pico-8 play session: hold → + tap 🅾

[t = 2 s] hold → ~2s, tap 🅾 ~4×
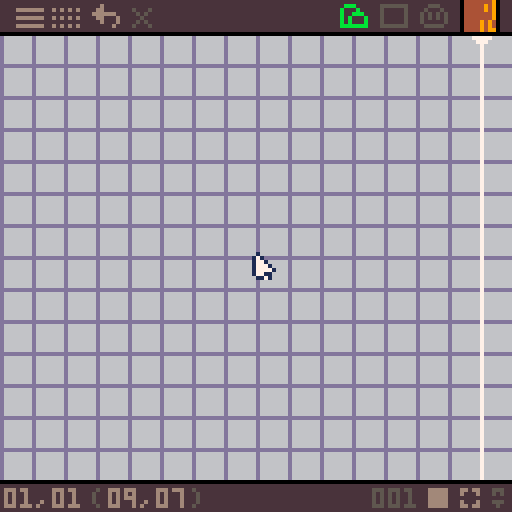

pico-8 cartridge
version 41
__lua__
--picomap v0.42
--by jadelombax

function _init()
 --user settings
 obcounts={80,80,64} --# of bg,fg,& entity objects (max.of 232 total)
 obtype=1 --default obj.category
 grid=1 -- 1:0n,-1:off
 screen_ht=16 --height of 1 screen in tiles
 bord_obj_ptrn_size=1 --size of repeating pattern in bordered objects
 import_cart='data_stage1_01.p8' --name of cart to import sprites, flags, & map memory from
 export_cart='pm_testcart.p8' --name of cart data will export to
 spritesheet_h=128 --height in pixels to encode in string
 transparency_col=0 --spritesheet transparency color
 --
 update_strings()
 ref_tbl=""
 new_lvs=""
 vartype,maptype,at_interact,alt_mode=0,0,0,0
 obj_bookmarks=split"0,0,0,0,0,0" --last objects used in each category
 make_cam_bookmarks()
 camx,camy,cx,cy,celx,cely=0,8,0,8,0,0
 lvlnum=1
 add(obcounts,0)
 add(obcounts,1)
 add(obcounts,1)
 poke(0x5f5d,1) --btnp repeat speed
 poke(24365,1) --enable mouse
 --ui palette
 pal(split"128,133,3,4,5,6,7,8,9,10,11,12,134,14,15",2)
 poke(24415,16)
 poke(24432,255) --top tile row
 poke(24447,255) --bottom tile row
 if transparency_col!=0 then
  palt(0,_)
  palt(transparency_col,1)
 end
 cartdata("picomap_alpha")
 array={}
 def_obj,def_obj_old,prev=-1,-1,-1
 mbtn_old,boxw,boxh=0,0,0
 mnu,obsel,obinfo=-1,-1,-1
 sx1,sy1,var=0,0,0
 keybuffer=""
 lvs_buffer,lvlnum_buffer,ods_buffer=levels[lvlnum],lvlnum,ods --undo buffers
 nlh=split"0,0,0,0,0" --new level header
 mset(108,0,1) --mask object
 change_props=_
 nlm=-1
 tic,delpopup,nd=0,true
 x1,y1=0,0
 if(newday()) nd=1
 timer,popy=0,128
 level_setup()
 make_autotile_list()
 cache_obj_data()
 bgtile=0
 editing=_
end

function _update()
 cx,cy=camx\8,camy\8
 cls(bgc)
 objrange()
 buttoncontrols()
 mousecontrols()
 editstrings()
 drawgrid(1)
 build_lvl_map()
 objpreview()
 autotile()
 draw_lvl_map()
 drawgrid(2)
 edit_object()
 delete_object()
 select_obj()
 center_obj()
 draw_def_obj()
 drawselbox()
 drawui()
 infodisplay()
 iconcontrols()
 thumbnail(116,0,obnum)
 new_lvl_menu()
 menu()
 popups()
 drawmouse()
 def_obj_old=def_obj
end

function draw_lvl_map()
 if(def_obj<0)map(111,0,0,8)
end

function make_cam_bookmarks()
 cam_bookmarks={{0,8}}
 for i=2,#levels do
  add(cam_bookmarks,{0,8})
 end
end

function level_setup()
 lvs=levels[lvlnum]
 lvl_type=val(lvs,2) --level type
 bgc=val(lvs,3) --background color
 lvl_width=(val(lvs,4,2)+1)*16 --level width in tiles
 lvl_height=(val(lvs,6,2)+1)*screen_ht --level height in tiles
 bg_tile=val(lvs,8,2)
 draw_mask_sprite(bgc==6 and 7 or 6)
end

function update_strings()
 --v0.41 & earlier
 if sub(ods,1,7)!="6c00070" then
  ods="6c00070"..sub(ods,1,232*7)
 end
 for l=1,#levels do
  lvs=levels[l]
  if ord(lvs,1)<103 then
   lvs="g"..sub(lvs,1,6).."00"..sub(lvs,7)
		 local a,b,c={},{},"" --arrays for x values & their order
		 local n=#lvs\8-1 --# of objs in level string
		 for i=1,n do
		  j=i*8
		  --change mask objs to obj 0
		  if val(lvs,j+6,2)==237 then
		   lvs=sub(lvs,1,j+5).."00"..sub(lvs,j+8)
		  end
		  a[i]=val(lvs,j+2,3)\16
		  b[i]=i
		 end
		 --sort x values by increasing screen number
		 for i=1,n do j=n
		  while j>1 do
		   local k=j-1
		   if a[k]>a[j] then
		    a[j],a[k]=a[k],a[j]
		    b[j],b[k]=b[k],b[j]
		   end j-=1
		  end
		 end
		 --create string of sorted objects
		 for i=1,n do
		  local sl=b[i]*8+2 --sorted location
		  c..=sub(lvs,sl,sl+7)
		 end
		 levels[l]=sub(lvs,1,9)..c
		end
	end
end

function cache_obj_data()
 holdframe()
 obj_data={}
 lvs=levels[lvlnum]
 --level header
 lvl_width=(val(lvs,4,2)+1)*16
 lvl_height=(val(lvs,6,2)+1)*screen_ht
 --level string
 local lsl=10
 while lsl<#lvs do
  process_object('cache',lsl)
  lsl+=8
 end
end

function obj_visible(n)
 local tbl=obj_data[n]
 if cx>=tbl.ax1 then
  if cx<=tbl.ax2 then
   if cy>=tbl.ay1 then
    if cy<=tbl.ay2 then
     obs+=1
     return true
    end
   end
  end
 end
end

function make_autotile_list()
 at_list={}
 atl_length=1
 for i=1,#ods,7 do
  if val(ods,i+5)==4 then
   local k=val(ods,i,2)
   local sx,sy=k%128,k\128*16+val(ods,i+2)
   local dw,dh=val(ods,i+3)+1,val(ods,i+4)+1
   local tile=mget(sx,sy)
   if tile>1 then
    at_list[tile]=sx+sy*128+(dw+dh*16)/1024
    atl_length=tile
   end
  end
 end
end

function process_object(check,lsp,tbl)
 if check then
  local xpos,ypos,on,_xv,_yv=_
  --level string
  if lsp then
   xpos,ypos,on,_xv,_yv=val(lvs,lsp,3),val(lvs,lsp+3),val(lvs,lsp+4,2),val(lvs,lsp+6),val(lvs,lsp+7)
  --object preview
  else
   xpos,ypos,on,_xv,_yv=unpack(tbl)
  end

  local osp,xv,yv,sb,eb,psx,psy=on*7+1,0,0,1,0,16,16
  --obj type
  local typ=val(ods,osp+5)
  --mapping & variance type
  local mtyp,vtyp=typ\4,typ%4
  --autotile interaction
  local ati=(val(ods,osp+6)&1)/2
  --alt mode
  local alt=val(ods,osp+6)&2
  --x&y starting map cel
  local scx,scy=val(ods,osp,2)%128,val(ods,osp,2)\128*16+val(ods,osp+2)
  --default width & height
  local dw,dh=val(ods,osp+3)+1,val(ods,osp+4)+1
  --type properties
  if(vtyp==1) xv=_xv
  if(vtyp==2) yv=_yv
  if(vtyp==3) xv,yv=_xv,_yv
  --repeated pattern
  if(mtyp>=1) sb,psx,psy=0,dw,dh
  --pattern w/border
  if mtyp==2 then
   eb=1
   if alt>0 then
    psx,psy,dw,dh=dw,dh,1,1
    else
    psx,psy=bord_obj_ptrn_size,bord_obj_ptrn_size
   end
  end
  --multi-screen pattern
  if(mtyp==3) xv,yv=max(xv*16-dw),max(yv*screen_ht-dh)
  --for autotile objects
  if(typ==4)  xv,yv,psx,psy,dw,dh=_xv,_yv,1,1,1,1
  --array x&y position
  local ax=xpos%lvl_width
  local ay=ypos+1+xpos\lvl_width*screen_ht
  --screenspace x&y pos.
  local ssx,ssy=ax-cx,ay-cy
  --total obj w&h
  local tw,th=dw+xv-1,dh+yv-1
  --if obj preview
  local preview=tbl and 1 or false

  if check=='cache' then
   add(obj_data,{ax1=ax-16,ax2=ax+tw+1,ay1=ay-14,ay2=ay+th+1})
  else
   map_object(ssx,ssy,dw,dh,tw,th,scx,scy,psx,psy,sb,eb,ati,preview)
  end
 end
end

function map_object(ssx,ssy,dw,dh,tw,th,scx,scy,psx,psy,sb,eb,ati,preview)
 for w=max(ssx,-1)-ssx,min(16,ssx+tw)-ssx do
  for h=max(ssy,-1)-ssy,min(16,ssy+th)-ssy do
   local xpp,ypp,mp=(w-dw)%psx,(h-dh)%psy
   local dx=w>=dw and sb*dw+xpp+eb*(w\tw*(psx-xpp)+dw) or w
   local dy=h>=dh and sb*dh+ypp+eb*(h\th*(psy-ypp)+dh) or h
   local tile=mget(scx+dx,scy+dy)
   if at_list[tile] and not atbit[tile] then
    atbit[tile]=.125>>atb
    atb+=1
   end
   local bit,bits=atbit[tile],tile!=1 and array[ssy+h+2][ssx+w+2]%.5 or 0
   if(bit) bits=bits|bit
   if(tile>0) array[ssy+h+2][ssx+w+2]=tile+ati+bits
  end
 end
 --get data on object currently
 --moused over
 if not preview and gx==ssx and gy==ssy then
  mod_tbl={lsp,ssx*8,ssy*8,(ssx+tw+1)*8,(ssy+th+2)*8}
 end
end

function build_lvl_map()
 obs=0
 atbit,atb={},0
 if(not editing) mod_tbl=false
 local minx= cx==0
 local maxx= cx==lvl_width-16
 local miny= cy==1
 local maxy= cy==lvl_height-13
 local v=0
 for row=1,18 do
  array[row]={}
  for col=1,18 do
   if minx and col==1
   or maxx and col==18
   or miny and row==1
   or maxy and row==16 then
    v=.24609375 else v=bg_tile
   end
   array[row][col]=v
  end
 end
 lsp=10
 lsn=1
 while lsp<#lvs do
  process_object(obj_visible(lsn),lsp)
  lsp+=8
  lsn+=1
 end
end

function autotile()
 --increment value,tile location
 local inc,tl=split"16,1,32,2,0,4,64,8,128",split"12,7,11,6,13,8,10,5,17,2,16,1,18,3,15,0,12,4,9,12,19,12,12,12,14,12,12,12,12,12,12,12"
 for y=1,14 do
  for x=1,16 do
   local tile=array[y+1][x+1]\1
   local v1,v2=at_list[tile],atbit[tile]
   if v1 then
    local n=256
    for i=0,8 do
     local id=array[y+i\3][x+i%3]
     if id\1!=tile and id&.5>0 or id&v2==0 then
      n+=inc[i+1]
     end
    end
    local ntl=tl[(n%16<1 and n\16 or n%16)+1]
    local btx,bty=v1&127,v1\128
    tile=mget(btx+ntl%5,bty+ntl\5)
   end
   mset(x+110,y-1,tile)
  end
 end
end

function val(str,pos,dgts)
 dgts=dgts or 1
 return("0x"..sub(str,pos,pos+dgts-1))+0
end

function obval(n,dgts)
 dgts=dgts or 1
 return val(ods,ospos+n,dgts)
end

function hex(v,len)
 len=len or 1
 local pos=6
 for i=0,8,4 do
  if (v>=16<<i) pos-=1
 end
 local s=sub(tostr(v,1),pos,6)
 if #s<len then
  s=sub('000'..s,-len)
 end
 return s
end

function insert_hex(str,val,pos,len)
 return sub(str,0,pos-1)..hex(val,len)..sub(str,pos+len)
end

function newday()
 local nd=_
 if stat(90)>=dget(0) and stat(91)>=dget(1) and stat(92)>dget(2) then
  nd=1
 end
 for i=0,2 do
  dset(i,stat(90+i))
 end
  return nd
end

function popups()
 if(time()==2 and nd) timer,msg=80,'space:toggle ob.definition mode'
 if(mod_tbl and delpopup and nd and prev<0) timer,msg,delpopup=80,'x:delete object'
 -----
 local py=128
 if(timer>0) py=121 timer-=1
 popy=mid(popy-1,py,popy+1)
 rectfill(0,popy,127,128,2)
 ?msg,2,popy+1,6
end
-->8
--editor functions

function buttoncontrols()
 local p=btnp()
 local lr,ud=p\2%2-p%2,p\8%2-p\4%2
 if def_obj<0 then
  camx+=lr*8
  camy+=ud*8
 else
  celx+=lr
  cely+=ud
 end

 if(key' ') def_obj*=-1
 if(obnum<1) def_obj,obsel=-1,-1
 if(key'z') undo()

 if(def_obj<0) then
  if(key'g') grid*=-1
  if(key's') nlm*=-1 mnu=-1
  if(key'd') delete_lvl()
  if(key'h') camx,camy=0,0
  if(key'o') obinfo*=-1
  if(key'i') import_assets()
  if(key'e') export_levels() export_strings() export_flagdata()
 else
  if(key'm') maptype+=1 maptype%=5 change_props=1
  if(key'v') vartype+=1 vartype%=4 change_props=1
  if(key'l') at_interact+=1 at_interact%=2 change_props=1
 end
end

function key(k)
 if(stat(30)) keyval=stat(31)
 if(keyval==k) keyval=_ return 1
end

function mousecontrols()
 mx,my,mbtn=stat(32),stat(33),stat(34)
 gx,gy=mx\8,my\8-1 --scrn.grid pos.
 mtx,mty=gx+cx,gy+cy-1 --map tile loc.
 pntr=1
 click,coords,sc,ec,grab=0,{}
 --start click
 if mbtn>mbtn_old then
  sc=1 x1,y1=gx,gy
  if mbtn==2 then
   if def_obj<0 then
    scxp,scyp=camx,camy
   else
    sccx,sccy=celx,cely
   end prev=-1
  end
 end
 --end click
 if mbtn<mbtn_old then
  ec=1 click=mbtn_old
  coords={x1,y1,gx,gy}
 end
 --drag view
 if mbtn==2 then
  if def_obj<0 then
   camx,camy=scxp+(x1-gx)*8,scyp+(y1-gy)*8
  else
   celx,cely=sccx+(x1-gx),sccy+(y1-gy)
  end grab,pntr=1,4
 end
 camx=mid(0,camx,(lvl_width-16)*8)
 camy=mid(8,camy,(lvl_height-13)*8)
 celx=mid(0,celx,92)
 cely=mid(0,cely,18)
 mbtn_old=mbtn
end

--obj.property names & icons
maptype_name=split"direct mapping,repeated ptrn,ptrn w/border,multi-scrn ptrn,autotile"
maptype_icon=split"dととととと,dm`m`m`m`m`m`m`m`m`m`m`m`m,dm`m`mmpm`m`m`mm…と,d♪p♪p♪`m…mp♪,dとm█mとm█mm█m"
vartype_name=split"fixed size,variable width,variable height,variable w&h"
vartype_icon=split"d}`}m█mきm█m}`},dき`m`m`}`}`m`m`き,dpmp`♪`き`♪`pmp,d}█m…pmp…m█}"
at_interact_name=split"at interact off,at interact on"
at_interact_icon=split"c`✽`e`e…`✽pe`,c`♪`m`m…`♪pm`"
alt_mode_name=split"set border size,set ptrn size"
alt_mode_icon=split"dとm…m`e`empe`m`e`e,dしe…e`m`mepm`e`m`m"

function objrange()
 rangetbl={0,obcounts[1],obcounts[1]+obcounts[2],obcounts[1]+obcounts[2]+obcounts[3],232}
 if not editing then
  obj_bookmarks[obtype]-=stat(36)
 end
 if obtype<5 then
  obj_bookmarks[obtype]=mid(rangetbl[obtype]+1,obj_bookmarks[obtype],rangetbl[obtype+1])
  obnum=obj_bookmarks[obtype]
 else obnum=0
 end
end

function editstrings()
 ospos=obnum*7+1
 --change object properties
 if change_props then
  ods_buffer=ods
  --block off fixed variance
  if(maptype>0) vartype=max(1,vartype)
 --adjust settings for autotile
 ----
  if maptype==4 then
   typevalue=4
  else typevalue=maptype*4+vartype
  end
  ods=sub(ods,1,ospos+4)..hex(typevalue)..hex(at_interact+alt_mode*2)..sub(ods,ospos+7)
  output_strings()
 end
 if obval(5)==4 then
  maptype=4
 ----
 else
  maptype=obval(5)\4
  vartype=obval(5)%4
 end
 at_interact=obval(6)&1
 alt_mode=(obval(6)&2)/2

 if change_props then
  make_autotile_list()
  change_props=_
 end

 if mnu<0 and nlm<0 then
  if click==1 and gy>=0 and gy<=13 then
   boxw,boxh=coords[3]-coords[1],coords[4]-coords[2]
   if boxw>=0 and boxh>=0 then

	   --write obj string (define object)
	   --obj def format:xxywhss
	   if def_obj>0 then
	    ods_buffer=ods
	    local obw,obh=0,0
	    obw,obh=boxw,boxh
	    obj=hex(coords[1]+celx+(coords[2]+cely)\16*128,2)..hex((coords[2]+cely)%16)..hex(obw)..hex(obh)..sub(ods,ospos+5,ospos+6)

	    ods=sub(ods,0,ospos-1)..obj..sub(ods,ospos+7)
	    output_strings()

	   --write lvl string (place object)
	   --lvl obj format:xxxynnvv
	   elseif def_obj<0 and obsel<0 and prev>0 then
	    if sub(ods,ospos,ospos+6)!="0000000" then
	     lvs_buffer,levdel=levels[lvlnum]
	     local on=obnum
	     xvar,yvar=mid(0,boxw,15),mid(0,boxh,15)
	     levels[lvlnum]..=hex(coords[1]+cx+(coords[2]+cy-1)\screen_ht*lvl_width,3)..hex((coords[2]+cy-1)%screen_ht)..hex(on,2)..hex(xvar)..hex(yvar)
	     lvs=levels[lvlnum]
	     --
	     sort_objects()
	     --
	     cache_obj_data()
	     output_strings()
	     --process_object('cache',#lvs-7)
     end
    end
   end
  end
 end
 if(click==1 and not mod_tbl and gy>=0 and gy<=14) prev=1
 --output_strings()
end

function sort_objects()
 local len=#lvs
 if len>16 then
	 local pos1=len-7
	 local pos2=pos1
	 local oxp=val(lvs,pos1,3)\16
	 for i=len-15,9,-8 do
	  local oxp2=val(lvs,i,3)\16
	  if(oxp2>oxp) pos2=i
	 end
	 if pos2<pos1 then
	  levels[lvlnum]=sub(lvs,1,pos2-1)..sub(lvs,len-7,len)..sub(lvs,pos2,len-8)
	 end
	end
end

function radio_btn(n,val,x,y)
 for i=0,n-1 do
  ?'\^y2|',x+i*2,y,val==i and 6 or 0
 end
end

function draw_mask_sprite(xcol)
 poke(24405)
 rectfill(8,0,15,7,transparency_col)
 ?'>\-e<',10,2,xcol
 poke(24405,1)
end

function iconcontrols()
 xp0,xp1,xp2,xp3,mcx,vcx,acx,ciw=4,85,93,33,107,115,122,5
 if(def_obj>0) xp0,xp3,ciw=-16,-32,16
 if(icon('menu',xp0,2,7,5,"fイらイらイ")==2) mnu*=-1 nlm=-1
 if(icon('toggle grid (g)',xp0+9,2,7,5,"fm`m`m`mらm`m`m`mらm`m`m`m")==2) grid*=-1
 if(icon('undo (z)',xp0+19,1,7,6,"fpm…`}…や``}█mpm█mきm`")==2) undo()

 if(icon('background objects',xp1,1,7,6,"f`✽█e█epep✽`e`e█ee`e█eわ",1)==2 and def_obj<0) obtype=1
 if(icon('foreground objects',xp1+10,1,7,6,"fわeきeeきeeきeeきeわ",2)==2 and def_obj<0) obtype=2
 if(icon('entity objects',xp1+20,1,7,6,"fp✽p`e█e`e`e`e`ee`e`e`eeきe`し`",3)==2 and def_obj<0) obtype=3
 if(icon('mask object',xp3,2,5,5,"de█e`e`e`pep`e`e`e█e",5)==2 and def_obj<0) obtype=5
 if(icon('select object',116,1,8,6)==2 and def_obj<0) obsel*=-1

 if def_obj>0 then
  xp2,mcx,vcx,acx=67,81,100,117
  rect(79,120,98,128,0)
  line(115,120,115,127)
  radio_btn(5,maptype,87,122)
  radio_btn(4,vt-1,106,122)
  radio_btn(2,at_interact,123,122)

  icon('map data coords',2,121,24,7)
 else
  icon('screen pos. in level',2,121,22,7)
  icon('tile pos. in screen',26,121,24,7)

  if obinfo>0 then
   icon('objs in screen range',49,1,7,6)
   icon('total objs in level',61,1,11,6)
  end
 end

 --object property icons
 icon('object number',xp2,122,11,5)
 vt=maptype==4 and 4 or vartype+1
 if(icon(maptype_name[maptype+1],mcx,122,ciw,6,maptype_icon[maptype+1])==2 and def_obj>0) maptype=(maptype+1)%5 change_props=1
 if(icon(vartype_name[vt],vcx,122,ciw,6,vartype_icon[vt])==2 and def_obj>0 and maptype<4) vartype=(vartype+1)%4 change_props=1
 if(icon(at_interact_name[at_interact+1],acx,122,ciw,6,at_interact_icon[at_interact+1])==2 and def_obj>0) at_interact=(at_interact+1)%2 change_props=1
end

function icon(name,x,y,w,h,gfx,ot)
 if(ot and obtype==ot) pal(5,split"11,9,8,0,6"[ot])
 if(gfx) rle(gfx,x,y)
 pal(5,5)
 local state=0
 if(mx>=x and mx<x+w and my>=y and my<=y+h) then
  ?name,1,122,13
  if y<120 then
   pntr=2
   if(mbtn==1)pntr,state=3,1
  end
  if(click==1) state=2
 end
 return state
end

function undo()
 if def_obj<0 then
  if levdel then
   add(levels,lvs_buffer,lvlnum_buffer)
   lvlnum=lvlnum_buffer
   level_setup()
   add(cam_bookmarks,cbm_buffer,lvlnum)
   camx,camy=unpack(cbm_buffer)
   levdel=_
  else
   levels[lvlnum]=lvs_buffer
  end
  cache_obj_data()
 else
  ods=ods_buffer
  make_autotile_list()
 end
 output_strings()
end

function rle(s,x0,y)
 local x,w=x0,ord(s,1)-96
 for i=2,#s do
  local v=ord(s,i)-96
  local l=v\16
  if(v%16>0) line(x,y,x+l,y,v)
  x+=l+1 if(x>x0+w) x=x0 y+=1
 end
end

function thumbnail(x,y,n)
 ospos=n*7+1
 local dim=min(obval(3),obval(4))+1
 startcelx,startcely=obval(0,2)%128,obval(0,2)\128*16+obval(2)
 if dim==0 then
  map(x,y,startcelx,startcely,1,1)
 else
  for i=0,7 do
   tline(x,y+i,x+7,y+i,startcelx,startcely+i*dim/8,dim/8,0)
  end
 end
end

function objpreview()
 local mdx,mdy,xv,yv=0,0,0,0 --mouse displacement
 if prev>0 and def_obj<0 and mnu<0 and nlm<0 and grab==_ then
  if mbtn&1>0 then
   mdx,mdy=gx-x1,gy-y1
   xv,yv=mid(0,mdx,15),mid(0,mdy,15)
  end
  process_object(1,_,{mtx-mdx,mty-mdy,obnum,xv,yv})
 end
end

function delete_object()
 if mod_tbl and btnp(❎) then
  --string pos.of obj.
  local sp=mod_tbl[1]
  --data table pos.of obj.
  local tp=(sp+1)\8
  lvs_buffer,levdel=levels[lvlnum]
  levels[lvlnum]=sub(levels[lvlnum],0,sp-1)..sub(levels[lvlnum],sp+8)
  output_strings()
  lvs=levels[lvlnum]
  deli(obj_data,tp)
 end
end

function edit_object()
 if mod_tbl and prev<0 then
  local sp,xa,ya,xb,yb=unpack(mod_tbl)
  --draw delete tab
  ?'\+ho⁶x1█\+bi█ᶜ7⁶x3\+cfx',xa,ya,0
  --draw object outline
  fillp(-13260.5)
  rect(xa-1,ya+7,xb,yb,bgc==7 and 6 or 7)
  fillp()
 end
end

function drawmouse()
 local pntrgfx=split("g█a…paga█pawappa♥a`pa❎apawq`█qga`,h█aきpaga…pagq`a`pagagaga`qせaagaせa`aほapq♥a`█a♥a`…▒p,hナナ█a`a`a`pagagaga`qせaagaせa`aほapq♥a`█a♥a`…▒p,h█a`a█pagagq`pagagagapagagaga`qせaagaせa`aほapq♥a`█a♥a`…▒p")
 rle(pntrgfx[pntr],mx-3,my-1)
end

function drawselbox()
 if gy>=0 and gy<=13 then
  if prev>0 and obsel<0 and mnu<0 and nlm<0 or def_obj>0 then
   local dow,doh=val(ods,obnum*7+4),val(ods,obnum*7+5)
   local dsx,dsy=1,1
  if(def_obj<0) dsx+=dow dsy+=doh
   if mbtn<=1 then
    local xa,ya=gx,gy
    if(mbtn>0) xa,ya=x1,y1
    rect(xa*8-1,ya*8+7,(gx+dsx)*8,(gy+dsy)*8+8,7)
   end
  end
 end
end

function drawgrid(mode)
 local gridcols="567567=67567567=67=776==2674779==377=67567=676=="
 local gcp=bgc*3+1
 if grid>0 then
  if mode==1 then
   for i=0,136,8 do
    local hp,vp=i-camx%16,i-camy%16
    line(hp,0,hp,127,ord(gridcols,gcp))
    line(0,vp,127,vp)
   end
  elseif mode==2 then
   for i=0,7 do
    local kx,ky=(i%2*128-camx)%256,(i\2*screen_ht*8+16-camy)%(screen_ht*16)
    if i<=3 then
     rect(kx-128,ky-screen_ht*8,kx,ky,ord(gridcols,gcp+1))
    else
     circfill(kx,ky,2,ord(gridcols,gcp+2))
    end
   end
  end
 end
end

function draw_def_obj()
 if def_obj>0 then
  rectfill(0,9,127,119,0)
  map(celx,cely,0,8,16,14)
  rect(0,8,127,8)
  --current obj defintion outline
  local outlinex=startcelx-celx
  local outliney=startcely-cely+1
  local olx,oly=outlinex*8-1,outliney*8-1
  --flashing outline color
  local olc=6+t()*2%2
  --extra 5*4 outline for at objs
  if obval(5)==4 and startcelx+startcely>0 then
   rect(olx,oly,olx+40,oly+32,olc)
  end
  --main outline
  rect(olx,oly,(outlinex+obval(3)+1)*8,(outliney+obval(4)+1)*8,olc)
 end
end

function center_obj()
 if def_obj>def_obj_old then
  celx=mid(0,startcelx-7+obval(3)\2,92)
  cely=mid(0,startcely-6+obval(4)\2,18)
 end
end

function drawui()
 rectfill(0,0,127,7,2)
 rectfill(0,121,127,127)
 rectfill(115,0,124,7,0)
end

function window(x1,y1,x2,y2)
 rect(x1,y1+1,x2,y2,0)
 rectfill(x1+1,y1,x2-1,y2-1,5)
 return (mx<x1 or mx>x2 or my>y2) and click>0
end

function select_obj()
 rect(-1,8,128,120,0)
 if obsel>0 and def_obj<0 and obnum>0 then
  if(window(50,8,126,ceil(obcounts[obtype]/8)*9+11-obcounts[obtype]\96)) obsel=-1
  for n=0,obcounts[obtype]-1 do
   local sx,sy,obn=53+n%8*9,10+n\8*9,rangetbl[obtype]+n+1
   rectfill(sx,sy,sx+7,sy+7,0)
   thumbnail(sx,sy,obn)
   if(obn==obnum) rect(sx-1,sy-1,sx+8,sy+8,7)
   if(icon("",sx,sy,8,8)==2) obj_bookmarks[obtype]=rangetbl[obtype]+n+1
  end
 end
end

function menu()
 if(key'q') change_lvl(-1)
 if(key'w') change_lvl(1)
 if mnu>0 then
  if(window(0,8,24,73) or def_obj>0) mnu=-1
  ?sub('0'..lvlnum,-2)..'/'..sub('0'..#levels,-2),3,33,6
  pal(1,0)
  if(icon('new map string (s)',10,12,7,5,"f`➡️pa█apa█apa…a`a█▒▒pa`")==2) nlm=1 mnu=-1
  if(icon('delete map string (d)',10,22,7,5,"f`➡️pa█apaぬa█a`aa…a`▒`a`a")==2 and #levels>1) delete_lvl()
  if(icon('previous map (q)',4,41,6,5,"epapa`q`qね`q`qpapa")==2) change_lvl(-1)
  if(icon('next map (w)',15,41,6,5,"eapapq`q`ねq`q`apap")==2) change_lvl(1)
  if(icon('import assets (i)',8,52,9,6,"ha█くqpa█a▒`a█aqpa█aa█く…➡️`")==2) import_assets()
  if(icon('export maps (e)',8,63,9,6,"hく`apa█a`q`a█a`▒a█a`q`く`ap➡️き")==2) then
   export_levels()
   export_strings()
   export_flagdata()
  end
 pal(1,1)
 end
end

function change_lvl(inc)
 cam_bookmarks[lvlnum]={camx,camy}
 lvlnum=mid(1,lvlnum+inc,#levels)
 level_setup()
 camx,camy=unpack(cam_bookmarks[lvlnum])
 cache_obj_data()
end

function delete_lvl()
 lvs_buffer=levels[lvlnum]
 lvlnum_buffer=lvlnum
 cbm_buffer=cam_bookmarks[lvlnum]
 deli(levels,lvlnum)
 deli(cam_bookmarks,lvlnum)
 levdel=1
 lvlnum=min(lvlnum,#levels)
 level_setup()
 camx,camy=unpack(cam_bookmarks[lvlnum])
 cache_obj_data()
end

function new_lvl_menu()
 if nlm>0 then
  if(window(0,8,39,64) or def_obj>0) nlm=-1
  --bgcolor
  rectfill(3,11,36,22,0)
  for i=0,15 do
   local h,v=i%8*4+4,i\8*5+12
   rectfill(h,v,h+3,v+4,i)
   if(icon("",h,v,4,5)==2) nlh[2]=i
  end
   h,v=nlh[2]%8*4+4,nlh[2]\8*5+12
   rect(h-1,v-1,h+4,v+5,7)
   rect(h,v,h+3,v+4,0)
  icon("background color",3,11,36,12)
  pal(1,0)

  adjust("level type",1,15,3,26,"f…ap…apa`a`a`aa`a`a`aa`a`a`a…ap…ap")
  adjust("map width (screens)",3,255,3,36,"faきaapapaapq`aりapq`aapapaaきa")
  adjust("map height (screens)",4,255,3,46,"fり█a█p▒p`く`█a██a█り")

  if(icon('reset',9,57,7,6,"da█a`a`a`pap`a`a`a█a")==2) nlh=split('0,0,0,0,0')
  if(icon('create new map',25,57,7,6,"fぬaきa`a█ap`a`a█pa…")==2) then
   add(levels,"g"..hex(nlh[1])..hex(nlh[2])..hex(nlh[3],2)..hex(nlh[4],2)..hex(nlh[5],2))
   lvlnum=#levels
   level_setup()
   camx,camy=0,8
   add(cam_bookmarks,{camx,camy})
   output_strings()
  end
  pal(1,1)
 end
end

function adjust(name,pnum,_max,x,y,gfx)
 ?'\^x5◀▶',x+26,y+1,0
 if(sc==1) tic=0
 local inc=10
 if(tic>30) inc=5
 if(tic>150) inc=1
 icon(name,x,y,36,7,gfx)
 if(icon("",x+25,y,5,7)==1 and tic%inc==0) nlh[pnum]=max(0,nlh[pnum]-1)
 if(icon("",x+30,y,5,7)==1 and tic%inc==0) nlh[pnum]=min(nlh[pnum]+1,_max)
 if(pnum==3) nlh[3]=min(nlh[3]+1,256\(nlh[4]+1))-1
 if(pnum==4) nlh[4]=min(nlh[4]+1,256\(nlh[3]+1))-1
 local value=nlh[pnum]
 if(pnum!=2 and pnum!=5) value+=1
 ?sub('00'..value,-3),x+12,y+1,6
 tic+=1
end

function infodisplay()
 if my>7 and my<120 and mnu<0 and nlm<0 then
  if def_obj<0 then
   ?sub('0'..mtx\16+1,-2)..','..sub('0'..mty\screen_ht+1,-2),1,122,13
   ?sub('0'..mtx%16,-2)..','..sub('0'..mty%screen_ht,-2),27,122,13
   ?'(     )',23,122,5
  else
   ?sub('00'..celx+gx,-3)..','..sub('00'..cely+gy,-3),1,122,13
  end
 end
 if obnum>0 then
  ?sub('00'..obnum,-3),xp2,122,5
 end
 if obinfo>0 and def_obj<0 then
  ?sub('00'..obs,-2)..'/'..sub('00'..#lvs\8,-3),49,2,13
 end
end

-->8
--import/export functions

function import_assets()
 reload(0,0,12544,import_cart)
 draw_mask_sprite(6)
 cstore(0,0,12544)
end

function output_strings()
 local lvls=""
 for i=1,#levels do
  if (i>1) lvls..="\n,"
  lvls..="\""..levels[i].."\""
 end
 printh('--object definition string\nods=\"'..ods..'\"'..'\n\n'.."--level strings\nlevels="..'{\n'..lvls..'\n}',"@clip")
end

function export_level(ln)
 local c=levels[ln]
 --level header
 local new_lvs=sub(c,2,9)

 for i=10,#c-7,8 do
  --get object data (xxxynnvv)
  local xpos=val(c,i,3)
  local ypos=c[i+3]
  local on=val(c,i+4,2)
  local xv=c[i+6]
  local yv=c[i+7]
  --get obj defintion data
  local typ=val(ods,on*7+6)
  local vtype=typ%4

  --object screen numbers
  local last_sn=i>10 and val(c,i-8,3)\16 or 0
  local sn=xpos\16
  local next_sn=i<#c-7 and val(c,i+8,3)\16 or sn
  --screen number delta
  local dx=sn-last_sn
  local dx2=next_sn-sn

  --screen number commands
  if dx==1 and dx2==0 then
  --next screen flag
   new_lvs..=hex(233,2)
  elseif dx!=0 and dx2==-dx then
  --jump & return
   new_lvs..=hex(234,2)..hex(sn,2)
  elseif dx!=0 then
  --jump & stay
   new_lvs..=hex(235,2)..hex(sn,2)
  end

  --add object number & pos data
  new_lvs..=hex(on,2)..hex(xpos%16)..ypos

  --add variance data
  if(vtype==1) new_lvs..=xv
  if(vtype==2) new_lvs..=yv
  if(vtype==3 or typ==4) new_lvs..=xv..yv
 end
 --make string whole # of bytes
 if(#new_lvs%2>0) new_lvs..="0"
 export_binary(new_lvs)
end

function export_levels()
 tl=0
 loc_tbl="1"
 lvl_data_addr=0
 --clear gen.use memory
 memset(17152,0,4096)
 --clear viewer cart memory
 cstore(0,17152,4096,export_cart)
 for i=1,#levels do
  export_level(i)
 end
end

function export_flagdata()
cstore(12288,12288,256,export_cart)
end

function export_binary(str)
 local bytes=#str\2
 for i=0,bytes-1 do
  poke(17152+i,val(str,i*2+1,2))
 end
 cstore(lvl_data_addr,17152,bytes,export_cart)
 lvl_data_addr+=bytes
 --update table location data
 tl+=bytes*2
 if(#loc_tbl>0) loc_tbl..=','
 loc_tbl..=tl+1
end

function export_def_str()
 def_str=symbol(screen_ht)..symbol(bord_obj_ptrn_size)..symbol(obcounts[1]+obcounts[2])
 for i=1,#ods-6,7 do
  if sub(ods,i,i+6)=="0000000" then
   def_str..="____"
  else
   local cx,cy=val(ods,i,2),val(ods,i+2)
   local scx,scy=cx%128,cy+cx\128*16
   local var,settings=val(ods,i+3,2),val(ods,i+5,2)
   --if autotile
   if settings\16==4 then
    var=0
   end
   def_str..=symbol(scx)..symbol(scy)..symbol(var)..symbol(settings)
  end
 end
end

function export_strings()
 compress(mget,109,32) m=s
 compress(sget,128,spritesheet_h)
 export_def_str()
 --autotile list

 atl=""
 for i=1,atl_length do
  if at_list[i] then
   local v=at_list[i]
   local v1,v2=v\1,v%1*1024
   entry="0x"..hex(v1,3)
   if v2>0 then
    entry..="."..hex(v2%16)..hex(v2\16)
   end
  else
   entry=""
  end
  atl..=entry..","
 end
 printh('sprites="'..s..'"'..'\n'..'map_mem="'..m..'"'..'\n'..'def_str="'..def_str..'"'..'\n'..'loc_tbl=split"'..loc_tbl..'"'..'\n'..'at_list=split"'..atl..'"','@clip')
end

function symbol(v)
 local c=chr(v)
 if(v==0) c="\\000"
 if(v==10) c="\\n"
 if(v==13) c="\\r"
 if(v==34) c="\\\""
 if(v==92) c="\\\\"
 return c
end

function compress(get,w,h)
 --blank out mask sprite
 draw_mask_sprite(transparency_col)
 cls()
 local t={w,get==mget and 2 or 1}
 local n,len=0,1
 while n<w*h do
  local val,nxtval=get(n%w,n\w),get((n+1)%w,(n+1)\w)
  if get==sget and nxtval==val and len<16 then
   len+=1
  else
   v=val+(len-1)*16
   add(t,255-v)
   len=1
  end n+=1
 end

 s=""
 for i=1,#t do
  if t[i]==0 then
   if t[i+1]>=48 and t[i+1]<=57 and i<#t then
    s..="\\000"
   else
    s..="\\0"
   end
  else s..=symbol(t[i])
  end
 end
 --t,s={},""
 printh(s,'@clip')

 --restore mask sprite
 draw_mask_sprite(bgc==6 and 7 or 6)
end
-->8
--object definition string
ods="6c000700000000000000000000000000000000000000000000000000000000000000000000000000000000000000000000000000000000000000000000000000000000000000000000000000000000000000000000000000000000000000000000000000000000000000000000000000000000000000000000000000000000000000000000000000000000000000000000000000000000000000000000000000000000000000000000000000000000000000000000000000000000000000000000000000000000000000000000000000000000000000000000000000000000000000000000000000000000000000000000000000000000000000000000000000000000000000000000000000000000000000000000000000000000000000000000000000000000000000000000000000000000000000000000000000000000000000000000000000000000000000000000000000000000000000000000000000000000000000000000000000000000000000000000000000000000000000000000000000000000000000000000000000000000000000000000000000000000000000000000000000000000000000000000000000000000000000000000000000000000000000000000000000000000000000000000000000000000000000000000000000000000000000000000000000000000000000000000000000000000000000000000000000000000000000000000000000000000000000000000000000000000000000000000000000000000000000000000000000000000000000000000000000000000000000000000000000000000000000000000000000000000000000000000000000000000000000000000000000000000000000000000000000000000000000000000000000000000000000000000000000000000000000000000000000000000000000000000000000000000000000000000000000000000000000000000000000000000000000000000000000000000000000000000000000000000000000000000000000000000000000000000000000000000000000000000000000000000000000000000000000000000000000000000000000000000000000000000000000000000000000000"

--level strings
levels={
"g06010100"
}
__gfx__
00000000000000008eeeeee88eeeeee88eeeeee88eeeeee88eeeeee88eeeeee88eeeeee88eeeeee88eeeeee88eeeeee88eeeeee88eeeeee88eeeeee88eeeeee8
0000000000000000e8eeee8ee8eeee8ee8eeee8ee8eeee8ee8eeee8ee8eeee8ee8eeee8ee8eeee8ee8eeee8ee8eeee8ee8eeee8ee8eeee8ee8eeee8ee8eeee8e
0070070000600060ee8ee8eeee8ee8eeee8ee8eeee8ee8eeee8ee8eeee8ee8eeee8ee8eeee8ee8eeee8ee8eeee8ee8eeee8ee8eeee8ee8eeee8ee8eeee8ee8ee
0007700000060600eee88eeeeee88eeeeee88eeeeee88eeeeee88eeeeee88eeeeee88eeeeee88eeeeee88eeeeee88eeeeee88eeeeee88eeeeee88eeeeee88eee
0007700000006000eee88eeeeee88eeeeee88eeeeee88eeeeee88eeeeee88eeeeee88eeeeee88eeeeee88eeeeee88eeeeee88eeeeee88eeeeee88eeeeee88eee
0070070000060600ee8ee8eeee8ee8eeee8ee8eeee8ee8eeee8ee8eeee8ee8eeee8ee8eeee8ee8eeee8ee8eeee8ee8eeee8ee8eeee8ee8eeee8ee8eeee8ee8ee
0000000000600060e8eeee8ee8eeee8ee8eeee8ee8eeee8ee8eeee8ee8eeee8ee8eeee8ee8eeee8ee8eeee8ee8eeee8ee8eeee8ee8eeee8ee8eeee8ee8eeee8e
00000000000000008eeeeee88eeeeee88eeeeee88eeeeee88eeeeee88eeeeee88eeeeee88eeeeee88eeeeee88eeeeee88eeeeee88eeeeee88eeeeee88eeeeee8
8eeeeee88eeeeee88eeeeee88eeeeee88eeeeee88eeeeee88eeeeee88eeeeee88eeeeee88eeeeee8333bbeeebbeeeeeebbeeeeee8eeeeee88eeeeee88eeeeee8
e8eeee8ee8eeee8ee8eeee8ee8eeee8ee8eeee8ee8eeee8ee8eeee8ee8eeee8ee8eeee8ee8eeee8ebb3be3e33bbeeeee3bbeeeeee8eeee8ee8eeee8ee8eeee8e
ee8ee8eeee8ee8eeee8ee8eeee8ee8eeee8ee8eeee8ee8eeee8ee8eeee8ee8eeee8ee8eeee8ee8ee0bbeee3bbbb3eeeebbb3eeeeee8ee8eeee8ee8eeee8ee8ee
eee88eeeeee88eeeeee88eeeeee88eeeeee88eeeeee88eeeeee88eeeeee88eeeeee88eeeeee88eeebb3eb3bb33b3eeee33b3eeeeeee88eeeeee88eeeeee88eee
eee88eeeeee88eeeeee88eeeeee88eeeeee88eeeeee88eeeeee88eeeeee88eeeeee88eeeeee88eee33bbbb3e03b33eee43b33eeeeee88eeeeee88eeeeee88eee
ee8ee8eeee8ee8eeee8ee8eeee8ee8eeee8ee8eeee8ee8eeee8ee8eeee8ee8eeee8ee8eeee8ee8eebbe3bbbe0333eeee4433eeeeee8ee8eeee8ee8eeee8ee8ee
e8eeee8ee8eeee8ee8eeee8ee8eeee8ee8eeee8ee8eeee8ee8eeee8ee8eeee8ee8eeee8ee8eeee8e0b33bb3eb3bbb3eeb3bbb3eee8eeee8ee8eeee8ee8eeee8e
8eeeeee88eeeeee88eeeeee88eeeeee88eeeeee88eeeeee88eeeeee88eeeeee88eeeeee88eeeeee8bbeeb3bb3bbb33ee4bbb33ee8eeeeee88eeeeee88eeeeee8
8eeeeee88eeeeee88eeeeee8bbbb3bbbbbbbbbbbeeeeeeee8eeeeee88eeeeee88eeeeee88eeeeee8bbbb3eee33eb3bbe43eb3bbe8eeeeee88eeeeee88eeeeee8
e8eeee8ee8eeee8ee8eeee8ebbb303bbbb3bb0bbeeeeeeeee8eeee8ee8eeee8ee8eeee8ee8eeee8eb3b33eee33e3bbbe33e3bbbee8eeee8ee8eeee8ee8eeee8e
ee8ee8eeee8ee8eeee8ee8ee3b300033b30b3003eeeeeeeeee8ee8eeee8ee8eeee8ee8eeee8ee8eeb33eeeee333bb3ee333bb3eeee8ee8eeee8ee8eeee8ee8ee
eee88eeeeee88eeeeee88eee0300400030030400eeeeeeeeeee88eeeeee88eeeeee88eeeeee88eee3333eeee033bb3ee443bb3eeeee88eeeeee88eeeeee88eee
eee88eeeeee88eeeeee88eee4004444000000444eeeeeeeeeee88eeeeee88eeeeee88eeeeee88eeebbb3eeee3b3e33b34b3e33b3eee88eeeeee88eeeeee88eee
ee8ee8eeee8ee8eeee8ee8ee4444444444004494eeeaeeeeee8ee8eeee8ee8eeee8ee8eeee8ee8ee033eeeeeb333e333b333e333ee8ee8eeee8ee8eeee8ee8ee
e8eeee8ee8eeee8ee8eeee8e4449444444044494eaeaeeaee8eeee8ee8eeee8ee8eeee8ee8eeee8e33beeeee33b3eeeb33b3eeebe8eeee8ee8eeee8ee8eeee8e
8eeeeee88eeeeee88eeeeee84449444444444444baebeebe8eeeeee88eeeeee88eeeeee88eeeeee833eeeeee03eeeeee43eeeeee8eeeeee88eeeeee88eeeeee8
44444444eaeaeeeeeeeeaeeeeeeeeeeeeeeeeeeeeeeeeeeeeeeeeeeeeeeeeeeeeeeeeeeeeeeeeeeeeeeeeeeeeeeeaebeeeaeeeeeeeeeeeeeeeeeeeeeeeeeeeee
44449444babaeabeeaeebeebeeaeeeeeeeeeeeeeeeeeeeeeeeeeeeeeeeeeeeeeeeeeeeeeeeeeeeeeeeeeeaeeebaeabbbabbeeeeeeeeeeeeeeeeeeeeeeeeeaeab
44444494bbbababbbababbbbeebeeaeeeeeeeebeeeeeeeeeeeeeeeeeeeeeeeeeeeeeeeeeeeeeeeeeeeaeeaeebbabab3babbbeaeeeeeeeeeeeeeeeeeeaeeebbab
44949444bbbbbbbbabbbbbbababbeaaeebeaeebeeaeeeeeeeeeeeeeeeeeeeeeeeeeeeeeeeeeeeeaeeaaebbabbbbbbb3bbbbbbaeeeeeeeeeeeeeeeeeeaeabbbbb
44499444b3babbb3bbbbabbababbb3ababbababaeaeeeeaeeeeeaeeeeeeeeeeeeeeeeeeeeaeeeeaeba3bbbabbb3bab3bb3bababbeaeeeeeeeeeeeeaeabbab3bb
44949944b3bb3bb3bb3ba3bbb3bbb3b3b3bbbbbababaebaeeeaebeeaeeeeeeeeeeeeeeeeeabeababbb3bbbbbbb3bbbbbb3babbbbbaeaeeeeeeeeaeabbbbab3bb
44949944bbbb3bbbbb3bb3b3bbb3b3bbb3bb3bb3bbbabbabababbabbbaeeaeeeeeeaeeabbabbabbbbb3bbbbbbbbbbb3bb3bbb3bbbbbaeeaeeaeeabbbb3bbbb3b
44449444bb3bbbbb3bbbb3bbbbb3bbbbbbbb3bb3bb3abbbbbb3bbbbbbabaaeaeeaeaababbbbbabbbbbbb3b3bbbbbbbbbbbbbbbbb3ababbaeeabbaba3b3b3bb3b
44949444bbbbbbbbbbbbbbbbbbbb3bbbb3bbbbbbbbbbbb3bbbbbbb3bbababbabbabbababb3bbbbbbeeeeeeeeeeeeeeeeeeeeeeeeeeeeeeeeeeeeeeee8eeeeee8
44999444bb0bb3b3bb3bb0bbbbb303bbb3b3bb3bb3bb3b3bb3b3bbbbb3bbbbabbabbbbbbbbbb3b3beeeeeeeeeeeeeeeeeeeeeeeeeeeeeeeeeeeeeeeee8eeee8e
449944443003b030b30b30033b300033bbbbbb3bb3bbbbbbbbb3bb3bb3bbbbbbbbbb3b3bb3bb3bbbeeee999aaa7777a9eeeeeeeeeeeeeeeeeeeeeeeeee8ee8ee
49494944004030003003040003004000bbbb0bbbbbb0bbbb3bbbb33bbbbb3b3bbbbbbb3bb33bbbb3eeee444999aa7aa9eeeeeeeeeeeeeeeeeeeeeeeeeee88eee
44499444044400440000044440044440b03b03bbbb30b30b033b303bbbbbbb3bbb3bbbbbb303b330eeee44999aa777a9eeeeeeeeeeeeeeeeeeeeeeeeeee88eee
44999444444444444400449444444444000b00b03b00b00003033003bbbbbbbbbb3bbbbb30033030eeeeeeddddddddeeeeeeeeeeeeeaeeeeeeeeeaeeee8ee8ee
44994944444944444404449444494444040300300300304040003040b3b3bbbbbbbb3b3b30400000eeeeed66777766deeaeeeeaeeaeaeeaeeeaeaaeee8eeee8e
444949444444444444444444444944444440040000440444404004403bb3bb3bb3bb3bb304400404eeeeeeddddddddeeebeebeaebaebeebeeabeabeb8eeeeee8
49499444eeeeeeebbeeeeeee4444444494444444bb3bbbb33bbbbbbb0b30b30bb3bb03b03bbbb3bbeeeeeeeeeeeeeeeeeeebb333eeeeeebb4444449999494444
44949444eeeeeeabbaeeeeee4449444494944444bbbb3b300bb3b3b30030b00bb03b030003b3bbbbeeeeeeeeeeeeeeee3e3eb3bbeeeeebb34444949999444444
49949944eeeeeeabbaeeeeee4444494444444444b3bb3b0403b333b040003003b003000440b3bb3beeeeeeeeeeeeeeeeb3eeebb0eeee3bbb4344999994494444
44949494eeeeeeb33beeeeee4444494994444444b33bbb0440303030440400403000404440bbb33beeeeeeeeeeeeeeeebb3be3bbeeee3b334b34394999494444
44999944eeeeeebeebeeeeee44444449949444443003b304400000004444444004044444403b3003eeee999aaa7777a9e3bbbb33eee33b303bb4b94999994444
49994934eeeeeebeebeeeeee44449499994444440403300444040404444494440444444440033040eeee444999aa7aa9ebbb3ebbeeee3330bbbb3999999944b3
b39933b3eeeeeeeeeeeeeeee44449499494944444440304444444444444494444449444444030444eeee44999aa777a9e3bb33b0ee3bbb3bb33bb939993b43bb
bb93bbbbeeeeeeeeeeeeeeee44449449494944444444004444444444444444444444444444004444eeeeeeedd766deeebb3beebbee33bbb3bb33b3b3393b3bbb
0eeeeeee0eeeeeeeeeeeeeeeeeeeeeeeeeeeeee0eeeeeee0eeeeeeee0444444444444444eeeeeeeeeeeeeed67dddeeeeeee3bbbbebb3be33bb3b3bbbbb3bbb3b
40eeeeee40eeeeeeeeeeeeeeeeeeeeeeeeeeee04eeeeee04eeeeeee4e04944444444944e4eeeeeeeeeeeed6ddeeeeeeeeee33b3bebbb3e33b3bb33bbb333bb3b
444eeeee4440eeeeeeeeeeeeeeeeeeeeeeee0044eeeee444eeeeeee4e04944444944440e4eeeeeeeeeeeee55dddeeeeeeeeee33bee3bb33303b3bbbbb3b3b3b0
4940eeee44440eeeeeeeeeeeeeeeeeeeeee04444eeee0494eeeeee04ee044944449440ee40eeeeeeeeeeeee55ddddeeeeeee3333ee3bb330b03bbb333bbbbbb0
44440eee4944400eeeeeeeeeeeeeeeaee0444944eee04494eeeeee04eee0444444940eee40eeeeeeeeeeeeeeeedd6deeeeee3bbb3b33e3b3b333bbbbb33b30bb
494944ee449444400eeeeeeeeeeeaea004444994ee449444eeeeee44eee0449444440eee40eeeeeeeeeeeeeeed77deeeeeeee330333e333bb3bbb3bb30033bbb
4449440e44944944440eeeeeeeee303b44944494e0444494eeeee044eeee44944944eeee440eeeeeeeeeeeed77ddeeeeeeeeeb33beee3b333bb330bbbb3b33bb
444444404444444444440eeeebebbb3b4444444404444444eeeee044eeee04444440eeee444eeeeeeeeeeed6ddeeeeeeeeeeee33eeeeee30bbbbb0bbb33bb3bb
444444404444444444440eeeeee044444444444404444444eeee0444eeeee494440eeeee4440eeee8eeeeee88eeeeee84444444444444444e3bbbbb3bbbb3bbe
4494440e44444444440eeeeeeeeee00494494444e0449494eeee4444eeeee044440eeeee4944eeeee8eeee8ee8eeee8e0449444449444444eeba3b3e3bb3e3b3
449940ee499449400eeeeeeeeeeeeee044444944ee444494eee04494eeeeee4444eeeeee49440eeeee8ee8eeee8ee8ee0449494449444940e3b3e3ee3bb3eebb
44444eee4494440eeeeeeeeeeeeeeeeee0044994eee04444eee04494eeeeee0444eeeeee44440eeeeee88eeeeee88eee4449494444444940ebb3eeeeeabbeea3
4940eeee44440eeeeeeeeeeeeeeeeeeeeee04494eeee0494ee044444eeeeee0440eeeeee494440eeeee88eeeeee88eee0444494444440944ebbeeeeee3b3ee3e
440eeeee4400eeeeeeeeeeeeeeeeeeeeeeee0444eeeee444e0444494eeeeeee44eeeeeee4449440eee8ee8eeee8ee8ee0044444400000440eabbeeeeee3eeeee
44eeeeee40eeeeeeeeeeeeeeeeeeeeeeeeeeee04eeeeee04e4449444eeeeeee44eeeeeee4949444ee8eeee8ee8eeee8e0000040000e00000ee3beeeeeeeeeeee
0eeeeeee0eeeeeeeeeeeeeeeeeeeeeeeeeeeeee0eeeeeee004444444eeeeeee44eeeeeee444444408eeeeee88eeeeee8e00000000ee00000eeebbeeeeeeeeeee
cccccccccccccccccccccccccccccccccccccccccccccccccccccccccccccccccccccccccccccccccccccccccccccccccccccccccccccccccccccccccccccccc
cccccccccccccccccccccccccccccccccccccccccccccccccccccccccccccccccccccccccccccccccccccccccccccccccccccccccccccccccccccccccccccccc
cccccccccccccccccccccccccccccccccccccccccccccccccccccccccccccccccccccccccccccccccccccccccccccccccccccccccccccccccccccccccccccccc
cccccccccccccccccccccccccccccccccccccccccccccccccccccccccccccccccccccccccccccccccccccccccccccccccccccccccccccccccccccccccccccccc
cccccccccccccccccccccccccccccccccccccccccccccccccccccccccccccccccccccccccccccccccccccccccccccccccccccccccccccccccccccccccccccccc
cccccccccccccccccccccccccccccccccccccccccccccccccccccccccccccccccccccccccccccccccccccccccccccccccccccccccccccccccccccccccccccccc
cccccccccccccccccccccccccccccccccccccccccccccccccccccccccccccccccccccccccccccccccccccccccccccccccccccccccccccccccccccccccccccccc
cccccccccccccccccccccccccccccccccccccccccccccccccccccccccccccccccccccccccccccccccccccccccccccccccccccccccccccccccccccccccccccccc
cccccccccccccccccccccccccccccccccccccccccccccccccccccccccccccccccccccccccccccccccccccccccccccccccccccccccccccccccccccccccccccccc
cccccccccccccccccccccccccccccccccccccccccccccccccccccccccccccccccccccccccccccccccccccccccccccccccccccccccccccccccccccccccccccccc
cccccccccccccccccccccccccccccccccccccccccccccccccccccccccccccccccccccccccccccccccccccccccccccccccccccccccccccccccccccccccccccccc
cccccccccccccccccccccccccccccccccccccccccccccccccccccccccccccccccccccccccccccccccccccccccccccccccccccccccccccccccccccccccccccccc
cccccccccccccccccccccccccccccccccccccccccccccccccccccccccccccccccccccccccccccccccccccccccccccccccccccccccccccccccccccccccccccccc
cccccccccccccccccccccccccccccccccccccccccccccccccccccccccccccccccccccccccccccccccccccccccccccccccccccccccccccccccccccccccccccccc
cccccccccccccccccccccccccccccccccccccccccccccccccccccccccccccccccccccccccccccccccccccccccccccccccccccccccccccccccccccccccccccccc
cccccccccccccccccccccccccccccccccccccccccccccccccccccccccccccccccccccccccccccccccccccccccccccccccccccccccccccccccccccccccccccccc
eeeeeeeeeeeeeeeeeee77dded777deeeeeeeeeee8eeeeee8eeeeeeee444444499949444494494444eeeeeeee99000000eeeeeeeed6d949ee8eeeeee88eeeeee8
eeeeeeeeeeeeeeeeeedd77d1dd777ddeeeeeeeeee8eeee8eeeeeeee0444449499444444494444444eeeeee99aa9000499eeeeeeed6d99aeee8eeee8ee8eeee8e
eeeeeeeeeeeeeeeee7d1111dddd77d1eeeeeeeeeee8ee8eeeeeeee00444449499444444499494444eeeee9aa9a94049aa9eeeeeed7d99aeeee8ee8eeee8ee8ee
eeeeeeeeeeeeeeeeed11111dddd7d111eeeeeeeeeee88eeeeeeeee00444444499949444499444944eeee9aa9aa94049aaa9eeeeed7da9aeeeee88eeeeee88eee
eeeeeeeeeeeeeeeee111117ddddd1111eaeeeeeeeee88eeeeeeee040444444499944444444444444eeee9a9aaa94049aaa9eeeeed7daa7eeeee88eeeeee88eee
eeeeeeaeeaeeeeeee111d777dddddd11baeaeeeeee8ee8eeeeeee004444494949994444444004444eeee9a9aa994004999eeeeeed7d7a7eeee8ee8eeee8ee8ee
eeaeaebeebeaeaeee11ddd77710d1111bbbaeeeee8eeee8eeeee0440444494949949444440000044eeeee99999403344eeeeeeeed6d777eee8eeee8ee8eeee8e
ababbbbbbbbbbabae0ddddd7111111113abbbaee8eeeeee8eeee0444444494999949444400000004eeeeeeee449aa934eeeeeeeed6d7a7ee8eeeeee88eeeeee8
eeeeeeeeeeeeeeeee7dddddd1110110e8eeeeee88eeeeee8eee044444444449999494444044114448eeeeee849aaaa948eeeeee88eeeeee88eeeeee88eeeeee8
eeeeeeeeeeeeeeeee1dd1dd107777ddee8eeee8ee8eeee8eeee049444404949999444044044dd444e8eeee8e3bb99bb3e8eeee8ee8eeee8ee8eeee8ee8eeee8e
eeeeeeeeeeeeeeeee1d1ddd0dd7777deee8ee8eeee8ee8eeee0444444404999900094444444cd444ee8ee8ee4b9aa9b4ee8ee8eeee8ee8eeee8ee8eeee8ee8ee
eeeeeeeeeeeeeeeee111d77dddd7777eeee88eeeeee88eeeee0444444444494044494044494cc494eee88eee4b9aa9b4eee88eeeeee88eeeeee88eeeeee88eee
eeedd7d11dd7eeeee11d777777d7777deee88eeeeee88eeee044949400044940444900004447c494eee88eee49aaaa94eee88eeeeee88eeeeee88eeeeee88eee
eedd777ddd7d11eeeed77777777d7dddee8ee8eeee8ee8eee0449444494049444440449440077444ee8ee8ee3bb99bb3ee8ee8eeee8ee8eeee8ee8eeee8ee8ee
ee1ddd77d0dd111eed77777777d1d111e8eeee8ee8eeee8e04944444444044444440449444477044e8eeee8e4b9aa9b4e8eeee8ee8eeee8ee8eeee8ee8eeee8e
ee11dd7dd011111ed7777777771111118eeeeee88eeeeee8044444444440444444444444944170008eeeeee84b9aa9b48eeeeee88eeeeee88eeeeee88eeeeee8
ee17dddd101dd11edd7777777d1111118eeeeee817ccdc70dd1c7c714440444400004444cd104444ee7a7d6d49aaaa948eeeeee88eeeeee88eeeeee88eeeeee8
edd777dd0dd77dd1dddddddddd111111e8eeee8e177cc773ccd77711000444444440404411044949ee777d6d3bb99bb3e8eeee8ee8eeee8ee8eeee8ee8eeee8e
ddd7777d1ddddd11ddd1dddddd111111ee8ee8ee1717c7107cc7171d440440404440444411444444ee7a7d7d4b9449b4ee8ee8eeee8ee8eeee8ee8eeee8ee8ee
dddd77d11ddd1111ddd7dddddd111110eee88eeed11171131771111d4400000049404040d0499444ee7aad7d49b44b94eee88eeeeee88eeeeee88eeeeee88eee
dddddd111ddd1111ddd7dddddd111110eee88eeed1d171d31171d1dc4404444044440000d0494444eea9ad7d04bbbb40eee88eeeeee88eeeeee88eeeeee88eee
ddddd1111ddd1111ddddddddd111111eee8ee8eecddd1dc0111ddddc0004444000004440c0444444eea99d7d049bb940ee8ee8eeee8ee8eeee8ee8eeee8ee8ee
ddddd11111d11110ddddddddd111101ee8eeee8eccddddc01d1dcdd74440400440404490c0449494eea99d6d00433400e8eeee8ee8eeee8ee8eeee8ee8eeee8e
111d11110110110eddddddddd111101e8eeeeee87ccddc70dd1dccd74440444444444444c0449444ee949d6d0a4334a08eeeeee88eeeeee88eeeeee88eeeeee8
e1111dd10dd777dedddddddd1111101e8eeeeee8444044444044444044404444404444407044494444444449994944448eeeeee88eeeeee88eeeeee88eeeeee8
ee11d77ddd77777ddddddddd11111011e8eeee8e04044444444040400404444444404040704944444444494994444444e8eeee8ee8eeee8ee8eeee8ee8eeee8e
ee1d7777ddd7777d1ddddddd11111111ee8ee8ee00004404444000000000440444400000704944444444494994444444ee8ee8eeee8ee8eeee8ee8eeee8ee8ee
eedd777d10dddd1101dddddd11111111eee88eee04004444404000000400444440400000744444444444444999494444eee88eeeeee88eeeeee88eeeeee88eee
edddd7dd10ddd111e111dddd11110111eee88eee00000404000000000000040400000000100004444444444999444444eee88eeeeee88eeeeee88eeeeee88eee
dddddd1110ddd111e111ddd111100111ee8ee8ee000000a00a40000000000000004a0000d04044444444949499944444ee8ee8eeee8ee8eeee8ee8eeee8ee8ee
ddddd11110dd1111eee0111111011110e8eeee8e00a0a4b00b0a0a000a0004a00a0a00a0c09444444444949499494444e8eeee8ee8eeee8ee8eeee8ee8eeee8e
dd1111110011011eeeee00000000000e8eeeeee8ababbbbbbbbbbaba0b00b0a0ba0b00b0c949444444449499994944448eeeeee88eeeeee88eeeeee88eeeeee8
eeeeeeeeeeeeeeeeeee5d5eeeeeeeeeeaaaaaaaaaaaaaaa98eeeeee88eeeeee88eeeeee88eeeeee8e30bbebe44444444ababb3bb8eeeeee88eeeeee88eeeeee8
eeeeeeeeeeeeeeeeeeed65eeeeeeeeeaaaaaaaaaaaaaaa94e8eeee8ee8eeee8ee8eeee8ee8eeee8e3bebeeb349444444bba33bbbe8eeee8ee8eeee8ee8eeee8e
eeeeeeeeeeeeeeeeeeed65eeeeeeee9a9a9a9a9a9aaa9940ee8ee8eeee8ee8eeee8ee8eeee8ee8eebeb33b3e44444494bbbbbbbbee8ee8eeee8ee8eeee8ee8ee
eeeeeeeeeeeeeeeeeeed65eeeeeee9a9a9a9a9a9aaa94400eee88eeeeee88eeeeee88eeeeee88eeeeb3e33eb44494444b3abba3beee88eeeeee88eeeeee88eee
eeeea994eeeeeeeeeeed65eeeeee999999999999aa944400eee88eeeeee88eeeeee88eeeeee88eeee03bb03b44494444b00bb00beee88eeeeee88eeeeee88eee
eeeaaaa94eeeeeeeeeed65eeeee99999999999aa99444000ee8ee8eeee8ee8eeee8ee8eeee8ee8ee3beb3ebe44444494b00bb00bee8ee8eeee8ee8eeee8ee8ee
eeaaaaaaa999eeeeeeed65eeee9999999999aa9449444400e8eeee8ee8eeee8ee8eeee8ee8eeee8eb3b33eb3449444443b0330b3e8eeee8ee8eeee8ee8eeee8e
eaaaaaaaaaaa999eeeed65eee4949494999a9444444440008eeeeee88eeeeee88eeeeee88eeeeee8eebeebee444444440b0330b08eeeeee88eeeeee88eeeeee8
eeeeeeeeeeeeeeeeeeeeeee949494449a99494444444440e8eeeeee88eeeeee88eeeeee88eeeeee8e77778ee44444444444444448eeeeee88eeeeee88eeeeee8
eeeeeeeeeeeeeeeeeeeee99444449a9944444444444440eee8eeee8ee8eeee8ee8eeee8ee8eeee8e7777788e0449449949944444e8eeee8ee8eeee8ee8eeee8e
eeeeeeeeeeeeeeeeeeee44449a994444444444994440eeeeee8ee8eeee8ee8eeee8ee8eeee8ee8ee2288822e0449444994444000ee8ee8eeee8ee8eeee8ee8ee
eeeeeeeeeeeeeeeeee4499994444494444944494444eeeeeeee88eeeeee88eeeeee88eeeeee88eeee28882ee4444444999444044eee88eeeeee88eeeeee88eee
eeeeeeeeeeeeeeeea9994494499449444494444440eeeeeeeee88eeeeee88eeeeee88eeeeee88eeeee282eee0444499444444444eee88eeeeee88eeeeee88eee
eeeeeeeeeeee99994494444444944444449444444eeeeeeeee8ee8eeee8ee8eeee8ee8eeee8ee8eeeee2eeee0444444444444440ee8ee8eeee8ee8eeee8ee8ee
eeeeeeee44994494449444444494444444444400eeeeeeeee8eeee8ee8eeee8ee8eeee8ee8eeee8eeeeeeeee004499440e004440e8eeee8ee8eeee8ee8eeee8e
eeee44994444444444444444444444444440eeeeeeeeeeee8eeeeee88eeeeee88eeeeee88eeeeee8eeeeeeeee0049eeeeeee000e8eeeeee88eeeeee88eeeeee8
__gff__
0000000000000000000000000000000000000000000000000000808040000000000000434340000000008080400000004141414141414141414141414141414141414141414141414141212180808000414040414141414141410000808041414141414141414141414101018080818141414141414141414141000041418080
0000000000000000000000000000000000000000000000000000000000000000414141414500414040408080800100004141414100004140401000800080101041414141001010404010018080801010414141410041414040104141808080804040404043430000000080418080800041414141434300000000004040008000
__map__
a7a8a7a8a7a8a7a8c5c6a7a8a7a8a7a8a7a8a7a8a7a8a7a8c5c6a7a8a7a8a7a82c0000000000000000000000005c6f6e6f6e6f6e6f6e6f6e6f6e6f6e6f6e6f6e6f6e2b0000fbfcfbfc0000000000000000000000000000000000000000000000000000000000000000000000000000000000000000000000000000007cdbdadb
a7a8a7a8a7a8a7a8c5c6a7a8a7a8a7a8a7a8a7a8a7a8a7a8c5c6a7a8a7a8a7a81c0000000000000000000000006c6f6e6f6e6f6e6f6e6f6e6f6e6f6e6f6e6f6e6f1a00000000000000000000000000000000000000000000000000000000000000000000000000000000000000000000000000000000000000000000007c7d7c
a7a8a7a8a7a8a7a8c5c6a7a8a7a8a7a8a7a8a7a8a7a8a7a8c5c6a7a8a7a8a7a82c0000000000000000000000005d6f6e6f6e6f6e6f6e6f6e6f6e6f6e6f6e6f6e6f2a0000000000000000000000000000000000000000000000000000000000000000000000000000000000000000000000000000000000000000000000000000
a7a8a7a8a7a8a7a8c5c6a7a8a7a8a7a8a7a8a7a8a7a8a7a8c5c6a7a8a7a8a7a81c0000000000000000000000006d6f6e6f6e6f6e6f6e6f6e6f6e6f495758466e2b00000000000000000000000000000000000000000000000000000000000000000000000000000000000000000000000000004a4b0000000000000000000000
a7a8a7a8a7a8a7a8c5c6a7a8a7a8a7a8a7a8a7a8a7a8a7a8c5c6a7a8a7a8a7a82c000000000000000000000000007f7e7f7e7f7e7f7e7f7e7f7e7f7c7d7c7d7e00000000000000000000000000000000000000000000000000000000000000000000000000000000000000000000000000000000ec0000000000000000000000
a7a8a7a8a7a8a7a8c5c6a7a8a7a8a7a8a7a8a7a8a7a8a7a8c5c6a7a8a7a8a7a81c00000000000000000000000000000000000000000000000000000000000000000000000000000000000000000000000000000000000000000000000000000000000000000000000000000000000000000000aaabac00000000252525000000
a7a8a7a8a7a8a7a8c5c6a7a8a7a8a7a8a7a8a7a8a7a8a7a8c5c6a7a8a7a8a7a82c00000000000000000000000000000000000000000000000000000000000000000000000000000000000000000000000000004a4b00000000000000000000000000000000000000000000000000000000000000bb0000000051232424520000
a7a8a7a9a7a8a7a8c5c6a7a8a7a8a7a8a7a8a7a8a7a8a7a8c5c6a7a8a7a8a7a81c0000000000000000000000000000000000000000000000000000000000000000000000000000000000000000000000000000000000000000000000000000000000000000000000000000000000000000000000bb0000000000fbfcfc000000
a7a8a7b9a7a8a7a8c5c6a7a8a7a9a7a8a7a8a7a8a7a8a7a8c5c6a7a8a7a9a7a82c000000000000000000000000000000000000000000000000000000000000000000000000000000000000000000000000000000ec00000000000000000000000000000000000000000000000000000000000000bb0000000000000000000000
a7a8a7c9a7a8a7a8c5c6a7a8a7b9a7a8a7a8a7a8a7a8a7a9c5c6a7a8a7b9a7a81c0000000000000000000000000000000000000000000000000000000000000000000000000000000000000000000000000000aaabac000000000000000000000000000000000000000000000000000000000000bb0000000000000000000000
a7a8a7d9a7a8a7a8c5c6a7a8a7c9a7a8a7a8a7a8a7a8a7b9c5c6a7a8a7c9a7a82c000000000000000000000000000000000000000000000000000000000000000000000000000000000000000000000000000000bb00000000000000000000000000000000000000000000000000000000000000bb0000000000000000000000
a7a8a7d9a7a8a7a8c5c6a7a8a7d9a7a8a7a8a7a8a7a8a7c9c5c6a7a8a7d9a7a81c0000000000000000000000000000000000000000000000000000000000000000000000ec000000000000000000000000000000bb00000000000000000000000000000000000000000000000000000000000000bb0000000000000038393a3b
a7a8a7d9a7a8a7a8c5c6a7a8a7d9b7b8a7a8a7a8a7a8a7d9c5c6a7a8a7a8b7b82c00000000000000000000004c4d4e4d4c4d0000000000000000000000000000000000aaabac0000000000000000000000000000bb000000000000000000000000000000000000004e4c4d4e4c4d4c4e4d4e4c4dcb4e4c4d38393a3b48484955
a7a8a7a8b7b8b7b8c5c6a7a8b7b8c7c8b7b8a7a8b7b8a7a8c5c6a7a8b7b8c7c81c0000000000000038393a3b4849434243463c3d00000000000000000000000000000000bb000000000000000000000000000000bb00000000000000000000000000000000000051424342414346464748494541434344464848495557585354
b7b8b7b8c7c8b7b8c5c6b7b8c7c8c7c8b7b8b7b8c7c8b7b8c5c6b7b8c7c8c7c82c00000038393a3b4849434258535453543059463c3d0000000000000000000000000000bb000000000000000000000000000000bb0000000000000000000000000000004e4e4eca535453545354eb5758eb5354535453545758535453545e5f
d7d8d5d6d5d6d7d8c5c6d5d6d5d6d7d8d7d8d5d6d5d6d7d8c5c6d5d6d5d6d7d838393a3b484943425853545354dadbdadb40535459463c3d000000000000000000000000bb0000000000000000004e4ca0a14d4ccb4e4e4a4b4e4ca0a14d4c4e4d4c4d51434241435e5f5e5f5e5f535453545e5f5e5f5e5f53545e5f5e5f6e6f
4847494546464847484749454646484748474945464648474847494546464847484943425853545354dadbdadbdadbdadb40dadb535459463c3d00000000000000000000bb0000000000000000a659494546464646454647484649454646474849444545535453546e6f6e6f6e6f5e5f5e5f6e6f6e6f6e6f5e5f6e6f6e6f6e6f
58585354535457585858535453545758585853545354575858585354535457565853545354dadbdadbdadbdadbdadbdadb40dadbdadb535459463c3d0000000000000000bb0000000000000000b65354535453545354eb5758eb535453545758535453545e5f5e5f6e6f6e6f6e6f6e6f6e6f6e6f6e6f6e6f6e6f6e6f6e6f6e6f
5354dadbdadb53545354dadbdadb53545354dadbdadb53545354dadbdadb535430dadbdadbdadbdadbdadbdadbdadbdadb40dadbdadbdadb535459463c3d000000000000bb0000000000000065eb53545e5f5e5f5e5f535453545e5f5e5f53545e5f5e5f6e6f6e6f6e6f6e6f6e6f6e6f6e6f6e6f6e6f6e6f6e6f6e6f6e6f6e6f
5e5f5e5f5e5f5e5f5e5f5e5f5e5f5e5f5e5f5e5f5e5f5e5f5e5f5e5f5e5f5e5f505e5f5e5f5e5f5e5f5e5f5e5f5e5f5e5f505e5f5e5f5e5f5e5f535459463c3d4e4c4d4ccb4d4e4d4c4e6364535453546e6f6e6f6e6f5e5f5e5f6e6f6e6f5e5f6e6f6e6f6e6f6e6f6e6f6e6f6e6f6e6f6e6f6e6f6e6f6e6f6e6f6e6f6e6f6e6f
6e6f6e6f6e6f6e6f6e6f6e6f6e6f6e6f6e6f6e6f6e6f6e6f6e6f6e6f6e6f6e6f6e6e6f6e6f6e6f6e6f6e6f6e6f6e6f6e6f6e6e6f6e6f6e6f6e6f5e5f535459464544454549494545464158ebdadb5e5f6e6f6e6f6e6f6e6f6e6f6e6f6e6f6e6f6e6f6e6f6e6f6e6f6e6f6e6f6e6f6e6f6e6f6e6f6e6f6e6f6e6f6e6f6e6f6e6f
6e6f6e6f6e6f6e6f6e6f6e6f6e6f6e6f6e6f6e6f6e6f6e6f6e6f6e6f6e6f6e6f6e6f6e6f6e6f6e6f6e6f6e6f6e6f6e6f6e6f6e6f6e6f6e6f6e6f6e6f5e5f53545354535453545354535453545e5f6e6f6e6f6e6f6e6f6e6f6e6f6e6f6e6f6e6f6e6f6e6f6e6f6e6f6e6f6e6f6e6f6e6f6e6f6e6f6e6f6e6f6e6f6e6f6e6f6e6f
6e6f6e6f6e6f6e6f6e6f6e6f6e6f6e6f6e6f6e6f6e6f6e6f6e6f6e6f6e6f6e6f6e6f6e6f6e6f6e6f6e6f6e6f6e6f6e6f6e6f6e6f6e6f6e6f6e6f6e6f6e6f5e5f5e5f5e5f5e5f5e5f5e5f5e5f6e6f6e6f6e6f6e6f6e6f6e6f6e6f6e6f6e6f6e6f6e6f6e6f6e6f6e6f6e6f6e6f6e6f6e6f6e6f6e6f6e6f6e6f6e6f6e6f6e6f6e6f
6e6f6e6f6e6f6e6f6e6f6e6f6e6f6e6f6e6f6e6f6e6f6e6f6e6f6e6f6e6f6e6f6e6f6e6f6e6f6e6f6e6f6e6f6e6f6e6f6e6f6e6f6e6f6e6f6e6f6e6f6e6f6e6f6e6f6e6f6e6f6e6f6e6f6e6f6e6f6e6f6e6f6e6f6e6f6e6f6e6f6e6f6e6f6e6f6e6f6e6f6e6f6e6f6e6f6e6f6e6f6e6f6e6f6e6f6e6f6e6f6e1b7f7e7f7e7f7e
6e6f6e6f6e6f6e6f6e6f6e6f6e6f6e6f6e6f6e6f6e6f6e6f6e6f6e6f6e6f6e6f6e6f6e6f6e6f6e6f6e6f6e6f6e6f6e6f6e6f6e6f6e6f6e6f6e6f6e6f6e6f6e6f6e6f6e6f6e6f6e6f6e6f6e6f6e6f6e6f6e6f6e6f6e6f6e6f6e6f6e6f6e6f6e6f6e6f6e6f6e6f6e6f6e6f6e6f6e6f6e6f6e6f6e6f6e6f6e6f6e2b000000000000
6e6f6e6f6e6f6e6f6e6f6e6f6e6f6e6f6e6f6e6f6e6f6e6f6e6f6e6f6e6f6e6f6e6f6e6f6e6f6e6f6e6f6e6f6e6f6e6f6e6f6e6f6e6f6e6f6e6f6e6f6e6f6e6f6e6f6e6f6e6f6e6f6e6f6e6f6e6f6e6f6e6f6e6f6e6f6e6f6e6f6e6f6e6f6e6f6e6f6e6f6e6f6e6f6e6f6e6f6e6f6e6f6e6f6e6f6e6f6e6f6e1a000000000000
6e6f6e6f6e6f6e6f6e6f6e6f6e6f6e6f6e6f6e6f6e6f6e6f6e6f6e6f6e6f6e6f6e6f6e6f6e6f6e6f6e6f6e6f6e6f6e6f6e6f6e6f6e6f6e6f6e6f6e6f6e6f6e6f6e6f6e6f6e6f6e6f6e6f6e6f6e6f6e6f6e6f6e6f6e6f6e6f6e6f6e6f6e6f6e6f6e6f6e6f6e6f6e6f6e6f6e6f6e6f6e6f6e6f6e6f6e6f6e6f6e2a0000fa000000
6e6f6e6f6e6f6e6f6e6f6e6f6e6f6e6f6e6f6e6f6e6f6e6f6e6f6e6f6e6f6e6f6e6f6e6f6e6f6e6f6e6f6e6f6e6f6e6f6e6f6e6f6e6f6e6f6e6f6e6f6e6f6e6f6e6f6e6f6e6f6e6f6e6f6e6f6e6f6e6f6e6f6e6f6e6f6e6f6e6f6e6f6e6f6e6f6e6f6e6f6e6f6e6f6e6f6e6f6e6f6e6f6e6f6e6f6e6f6e6f6e1b000000000000
6e6f6e6f6e6f6e6f6e6f6e6f6e6f6e6f6e6f6e6f6e6f6e6f6e6f6e6f6e6f6e6f6e6f6e6f6e6f6e6f6e6f6e6f6e6f6e6f6e6f6e6f6e6f6e6f6e6f6e6f6e6f6e6f6e6f6e6f6e6f6e6f6e6f6e6f6e6f6e6f6e6f6e6f6e6f6e6f6e6f6e6f6e6f6e6f6e6f6e6f6e6f6e6f6e6f6e6f6e6f6e6f6e6f6e6f6e6f6e6f6e2b000000000000
6e6f6e6f6e6f6e6f6e6f6e6f6e6f6e6f6e6f6e6f6e6f6e6f6e6f6e6f6e6f6e6f6e6f6e6f6e6f6e6f6e6f6e6f6e6f6e6f6e6f6e6f6e6f6e6f6e6f6e6f6e6f6e6f6e6f6e6f6e6f6e6f6e6f6e6f6e6f6e6f6e6f6e6f6e6f6e6f6e6f6e6f6e6f6e6f6e6f6e6f6e6f6e6f6e6f6e6f6e6f6e6f6e6f6e6f6e6f6e6f6e6f6e6f6e6f6e6f
6e6f6e6f6e6f6e6f6e6f6e6f6e6f6e6f6e6f6e6f6e6f6e6f6e6f6e6f6e6f6e6f6e6f6e6f6e6f6e6f6e6f6e6f6e6f6e6f6e6f6e6f6e6f6e6f6e6f6e6f6e6f6e6f6e6f6e6f6e6f6e6f6e6f6e6f6e6f6e6f6e6f6e6f6e6f6e6f6e6f6e6f6e6f6e6f6e6f6e6f6e6f6e6f6e6f6e6f6e6f6e6f6e6f6e6f6e6f6e6f6e6f6e6f6e6f6e6f
6e6f6e6f6e6f6e6f6e6f6e6f6e6f6e6f6e6f6e6f6e6f6e6f6e6f6e6f6e6f6e6f6e6f6e6f6e6f6e6f6e6f6e6f6e6f6e6f6e6f6e6f6e6f6e6f6e6f6e6f6e6f6e6f6e6f6e6f6e6f6e6f6e6f6e6f6e6f6e6f6e6f6e6f6e6f6e6f6e6f6e6f6e6f6e6f6e6f6e6f6e6f6e6f6e6f6e6f6e6f6e6f6e6f6e6f6e6f6e6f6e6f6e6f6e6f6e6f
